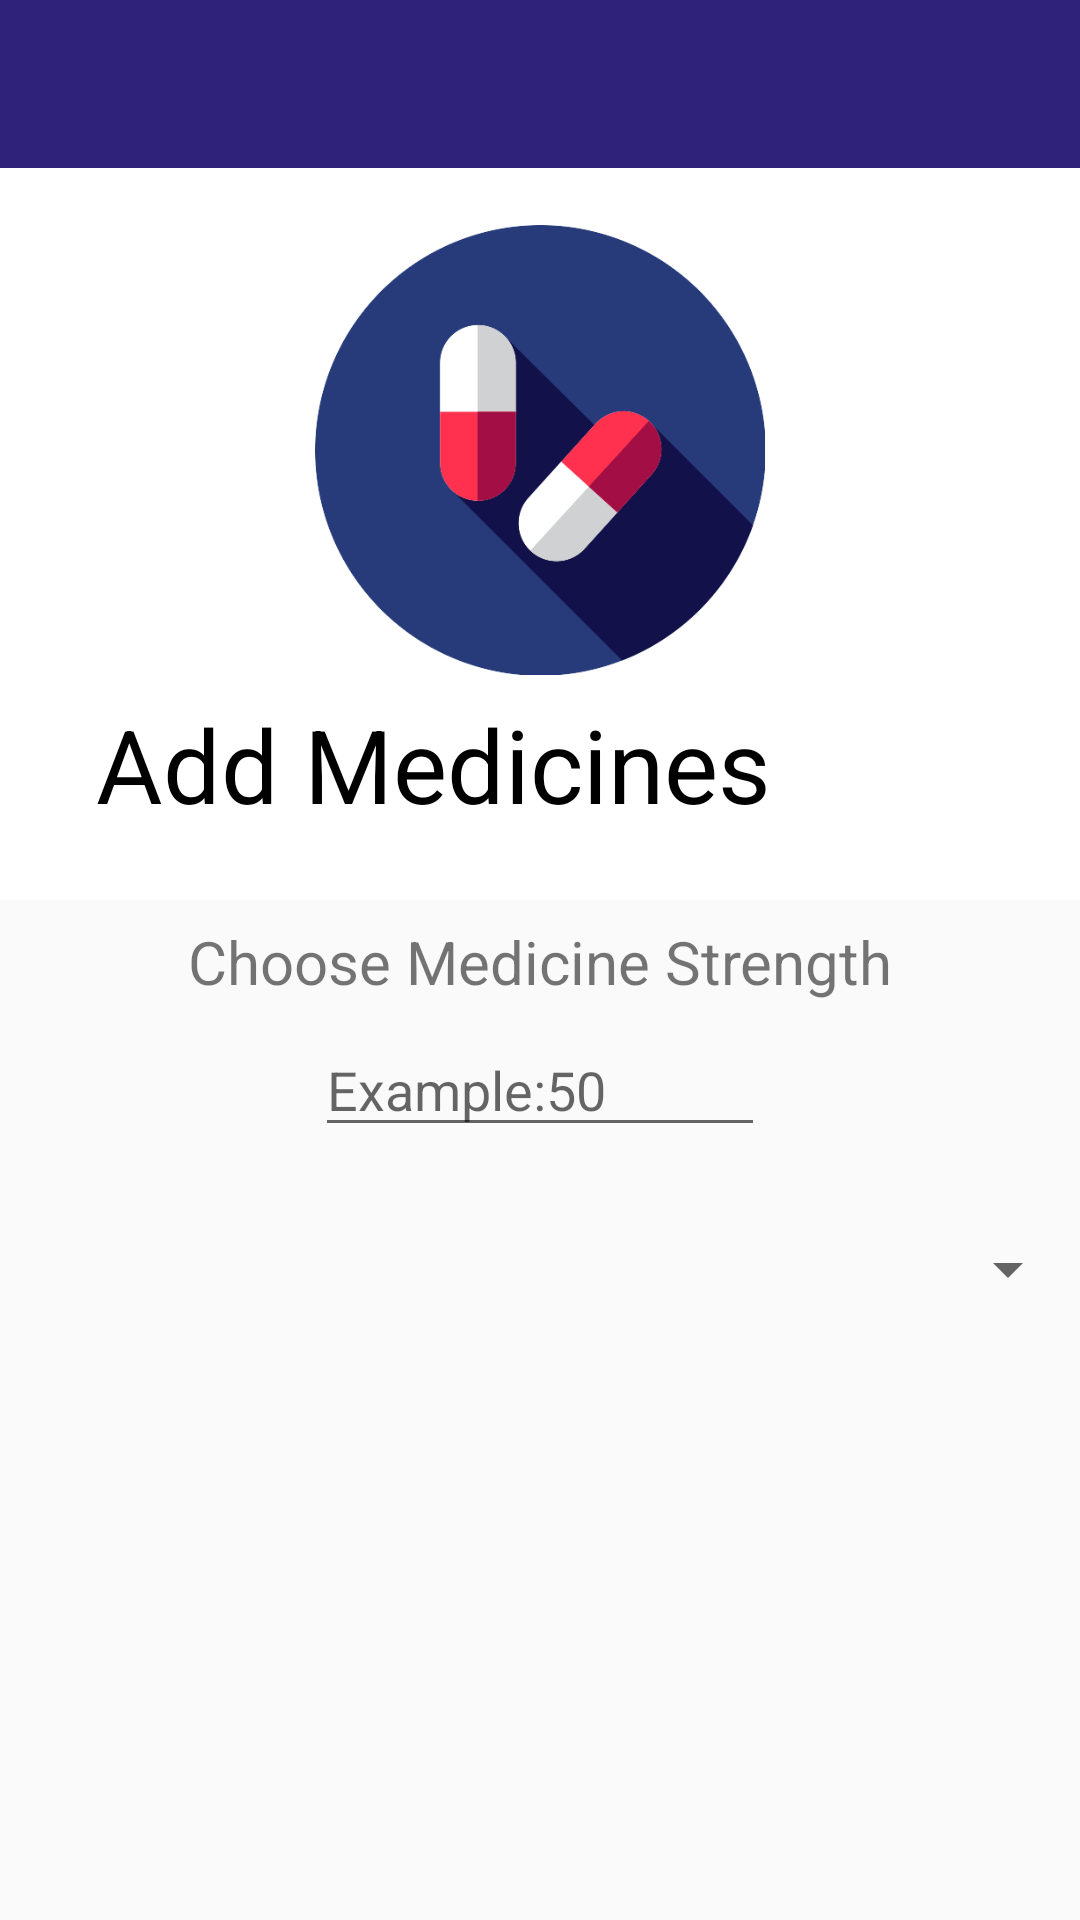

Reconstruct the res/layout file that produces this screen, plus the resources it refers to.
<!-- AndroidManifest.xml: application theme Theme.AppCompat.Light.NoActionBar -->
<!-- res/layout/activity_strength.xml -->
<?xml version="1.0" encoding="utf-8"?>
<androidx.coordinatorlayout.widget.CoordinatorLayout xmlns:android="http://schemas.android.com/apk/res/android"
    xmlns:app="http://schemas.android.com/apk/res-auto"
    xmlns:tools="http://schemas.android.com/tools"
    android:layout_width="match_parent"
    android:layout_height="match_parent"
    tools:context=".MainActivity">
    <com.google.android.material.appbar.AppBarLayout
        android:id="@+id/appBarLayout"
        android:layout_width="match_parent"
        android:layout_height="wrap_content"
        android:background="@color/white"
        android:fitsSystemWindows="true"
        android:theme="@style/ThemeOverlay.AppCompat.Dark.ActionBar">

        <com.google.android.material.appbar.CollapsingToolbarLayout
            android:layout_width="match_parent"
            android:layout_height="wrap_content"
            app:layout_scrollFlags="scroll|exitUntilCollapsed"
            app:contentScrim="@color/black"
            app:title="Add Medicines"
            app:expandedTitleTextColor="@color/black">
            <ImageView
                android:layout_width="150dp"
                android:layout_height="300dp"
                android:layout_gravity="center"
                android:src="@drawable/pill"
                app:layout_collapseMode="parallax" />

            <androidx.appcompat.widget.Toolbar
                android:id="@+id/toolbar"
                android:layout_width="match_parent"
                android:layout_height="?attr/actionBarSize"
                android:background="@color/bluelogo"
                app:layout_collapseMode="pin">


            </androidx.appcompat.widget.Toolbar>

        </com.google.android.material.appbar.CollapsingToolbarLayout>
    </com.google.android.material.appbar.AppBarLayout>

    <androidx.core.widget.NestedScrollView
        android:id="@+id/nestedScrollView"
        android:layout_width="match_parent"
        android:layout_height="425dp"
        android:contentDescription="@string/app_name"
        app:layout_anchor="@+id/nestedScrollView"
        app:layout_anchorGravity="center"
        app:layout_behavior="@string/appbar_scrolling_view_behavior">

        <LinearLayout
            android:layout_width="match_parent"
            android:layout_height="match_parent"
            android:orientation="vertical">
            <FrameLayout
                android:layout_width="match_parent"
                android:layout_height="match_parent">

                <TextView
                    android:id="@+id/MedicineStrengthTextView"
                    android:layout_width="match_parent"
                    android:layout_height="41dp"
                    android:gravity="center"
                    android:text="@string/MedStrength"
                    android:textSize="20dp"
                    android:textColor="@color/very_dark_gray"/>
            </FrameLayout>

            <FrameLayout
                android:layout_width="match_parent"
                android:layout_height="341dp">

                <EditText
                    android:id="@+id/MedicineStrengthEditText"
                    android:layout_width="150dp"
                    android:layout_height="wrap_content"
                    android:layout_gravity="center_horizontal"
                    android:hint="Example:50"></EditText>

                <Spinner
                    android:layout_marginTop="70dp"
                    android:id="@+id/MedicineStrengthSpinner"
                    android:layout_width="match_parent"
                    android:layout_height="wrap_content" />
            </FrameLayout>
        </LinearLayout>
    </androidx.core.widget.NestedScrollView>


</androidx.coordinatorlayout.widget.CoordinatorLayout>
<!-- resources referenced by this layout -->
<resources>
  <color name="black">#FF000000</color>
  <color name="bluelogo">#2f227a</color>
  <color name="white">#FFFFFFFF</color>
  <!-- drawable pill: png bitmap (drawable, 20914 bytes) -->
  <string name="MedStrength">Choose Medicine Strength</string>
  <string name="app_name">AndroidProject</string>
</resources>
